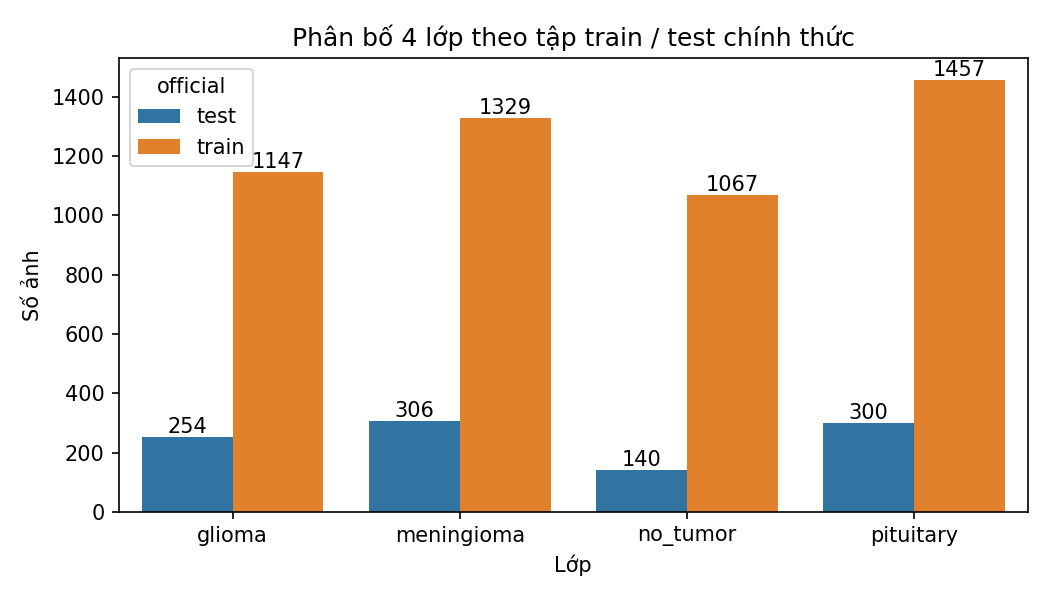

Values plotted in this chart, from the file beside it:
label, test, train, All
glioma, 254, 1147, 1401
meningioma, 306, 1329, 1635
no_tumor, 140, 1067, 1207
pituitary, 300, 1457, 1757
All, 1000, 5000, 6000
